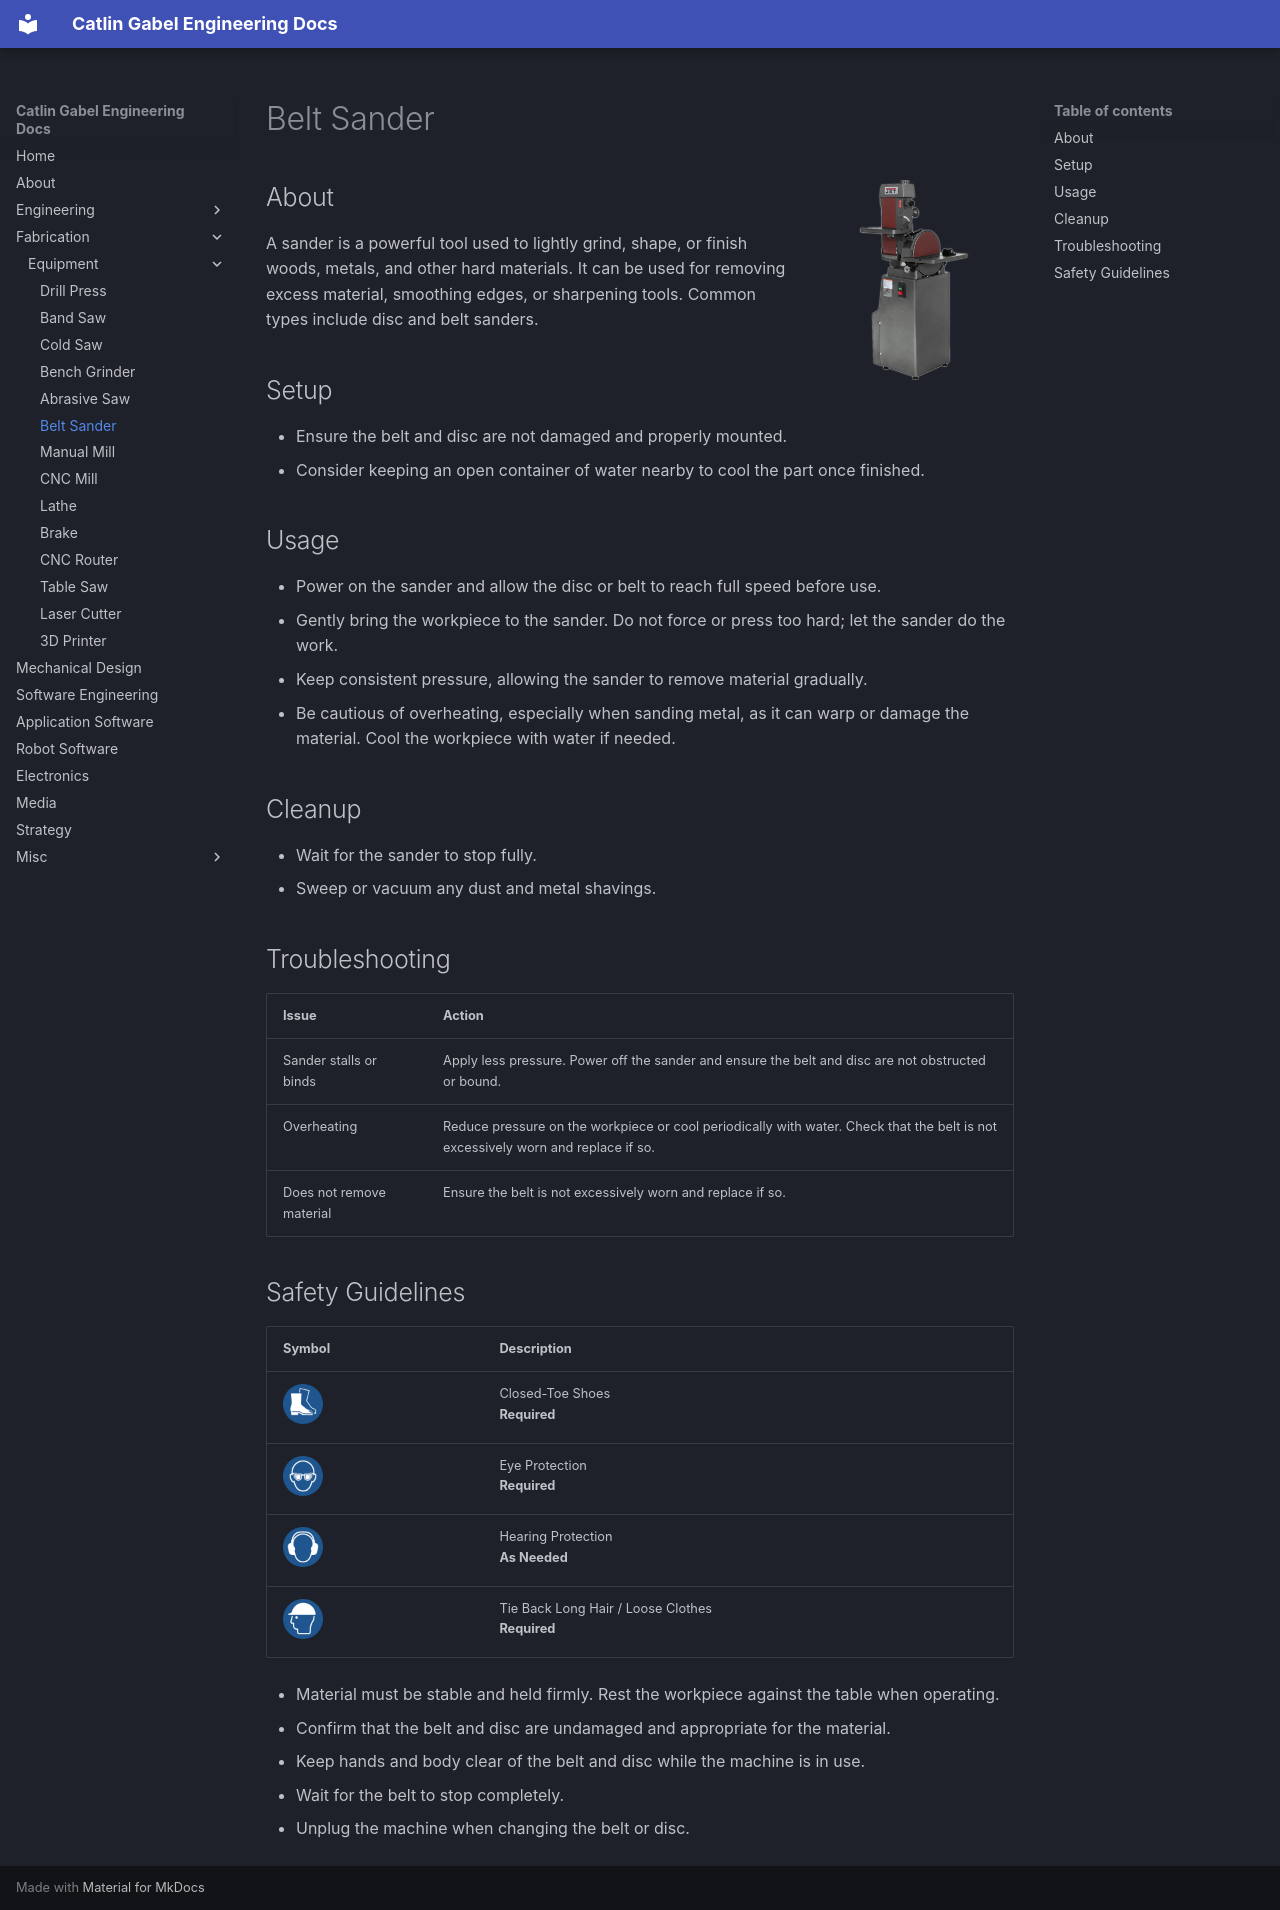

repository: forbeskcg/cgengrdocs · page: fabrication/equipment/belt_sander/index.html · generator: mkdocs

# Belt Sander

![Belt Sander](belt_sander.png){ align="right" width="200px" }

## About

A sander is a powerful tool used to lightly grind, shape, or finish woods, metals, and other hard materials. It can be used for removing excess material, smoothing edges, or sharpening tools. Common types include disc and belt sanders.

## Setup

- Ensure the belt and disc are not damaged and properly mounted.
- Consider keeping an open container of water nearby to cool the part once finished.

## Usage

- Power on the sander and allow the disc or belt to reach full speed before use.
- Gently bring the workpiece to the sander. Do not force or press too hard; let the sander do the work.
- Keep consistent pressure, allowing the sander to remove material gradually.
- Be cautious of overheating, especially when sanding metal, as it can warp or damage the material. Cool the workpiece with water if needed.

## Cleanup

- Wait for the sander to stop fully.
- Sweep or vacuum any dust and metal shavings.

## Troubleshooting

| Issue | Action |
| ----- | ------ |
| Sander stalls or binds | Apply less pressure. Power off the sander and ensure the belt and disc are not obstructed or bound. |
| Overheating | Reduce pressure on the workpiece or cool periodically with water. Check that the belt is not excessively worn and replace if so. |
| Does not remove material | Ensure the belt is not excessively worn and replace if so. |

## Safety Guidelines

| Symbol | Description |
| ------ | ----------- |
| ![Closed-Toe Shoes](../../safety/ISO_7010_icons/M008 Closed Toe Shoes.png){ width="40px" } | Closed-Toe Shoes <br/> **Required** |
| ![Eye Protection](../../safety/ISO_7010_icons/M004 Safety Glasses.png){ width="40px" } | Eye Protection <br/> **Required** |
| ![Hearing Protection](../../safety/ISO_7010_icons/M003 Hearing Protection.png){ width="40px" } | Hearing Protection <br/> **As Needed** |
| ![Long Hair](../../safety/ISO_7010_icons/M014 Hard Hat.png){ width="40px" } | Tie Back Long Hair / Loose Clothes <br/> **Required** |

- Material must be stable and held firmly. Rest the workpiece against the table when operating.
- Confirm that the belt and disc are undamaged and appropriate for the material.
- Keep hands and body clear of the belt and disc while the machine is in use.
- Wait for the belt to stop completely.
- Unplug the machine when changing the belt or disc.
